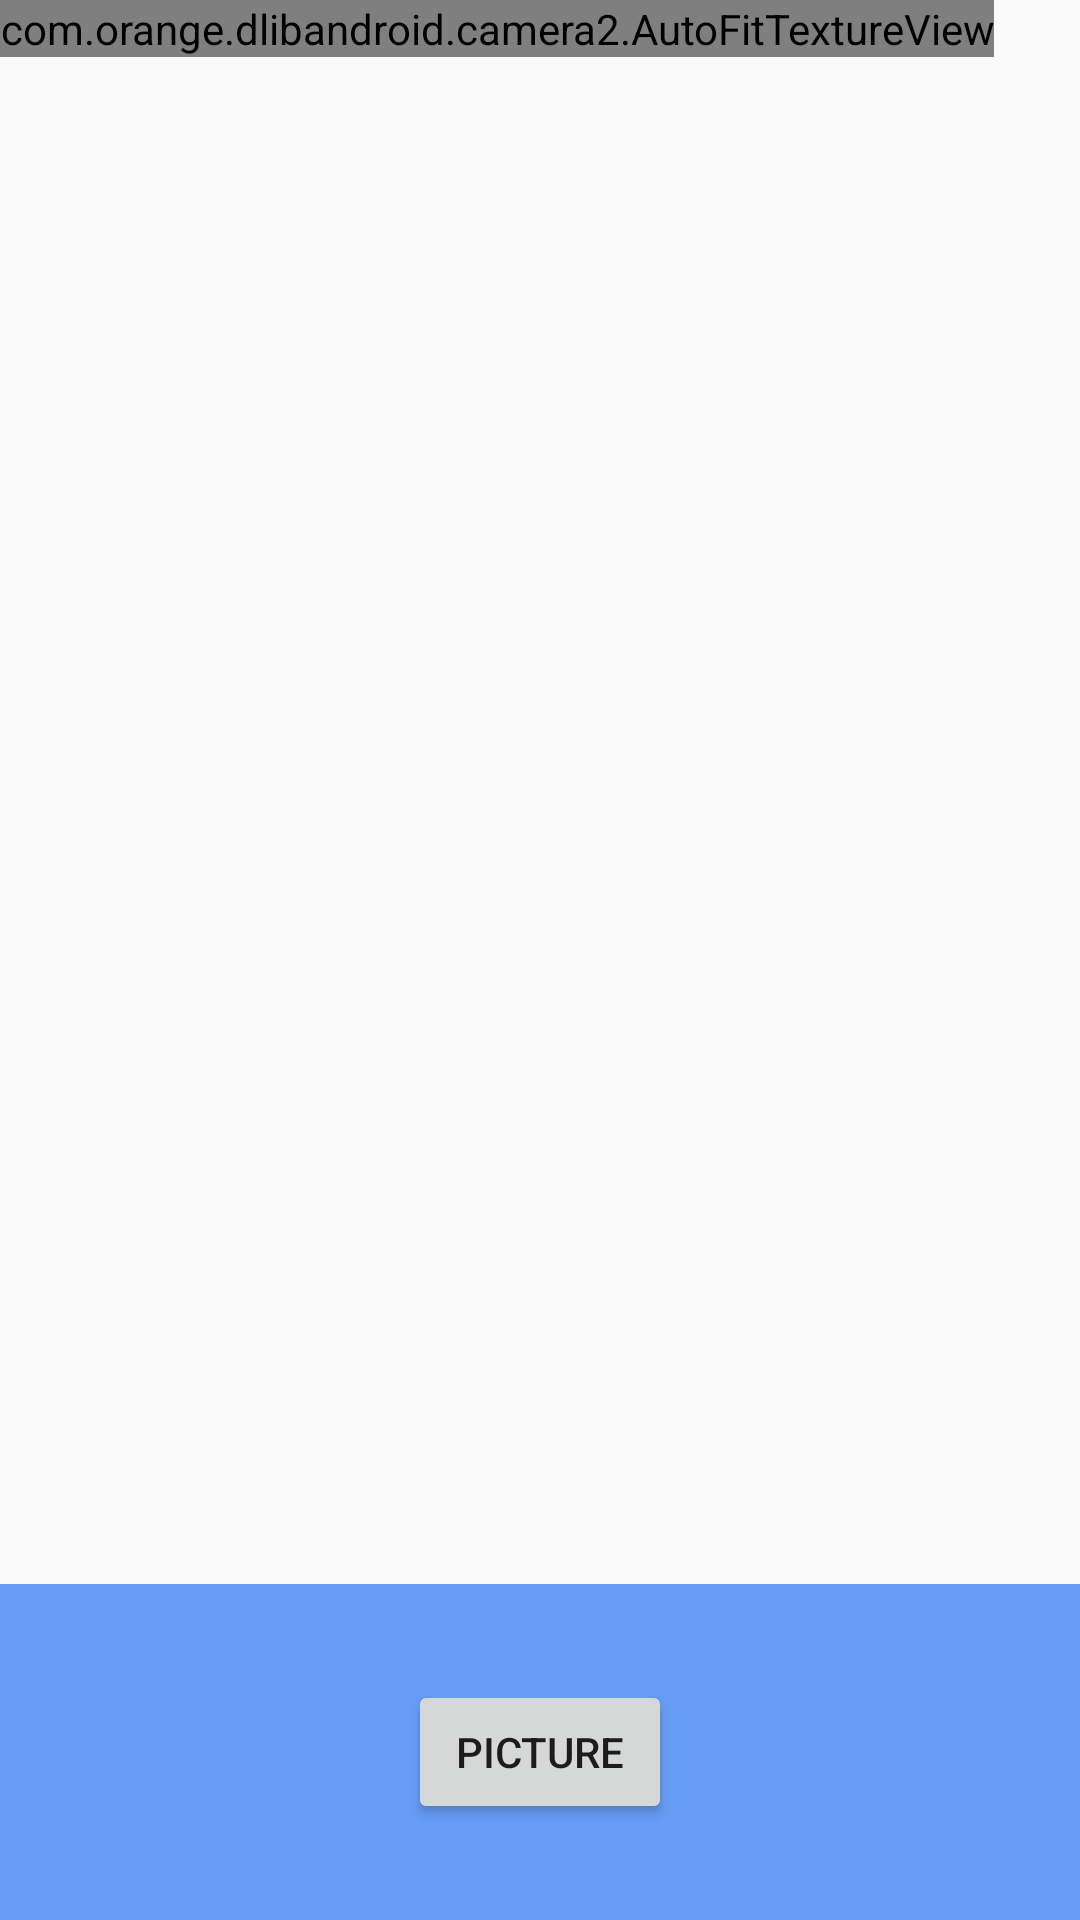

Android layout source for this screen:
<!-- AndroidManifest.xml: application theme AppTheme -->
<!-- res/layout/fagment_camera.xml -->
<?xml version="1.0" encoding="utf-8"?>
<RelativeLayout xmlns:android="http://schemas.android.com/apk/res/android"
    android:layout_width="match_parent"
    android:layout_height="match_parent">

    <com.orange.dlibandroid.camera2.AutoFitTextureView
        android:id="@+id/texture"
        android:layout_width="wrap_content"
        android:layout_height="wrap_content"
        android:layout_alignParentStart="true"
        android:layout_alignParentTop="true" />

    <FrameLayout
        android:id="@+id/control"
        android:layout_width="match_parent"
        android:layout_height="112dp"
        android:layout_alignParentBottom="true"
        android:layout_alignParentStart="true"
        android:background="#cc4285f4">

        <Button
            android:id="@+id/picture"
            android:layout_width="wrap_content"
            android:layout_height="wrap_content"
            android:layout_gravity="center"
            android:text="@string/picture" />

        <ImageButton
            android:id="@+id/info"
            android:contentDescription="@string/description_info"
            style="@android:style/Widget.Material.Light.Button.Borderless"
            android:layout_width="wrap_content"
            android:layout_height="wrap_content"
            android:layout_gravity="center_vertical|right"
            android:padding="20dp"
            android:src="@mipmap/ic_launcher" />

    </FrameLayout>

</RelativeLayout>
<!-- resources referenced by this layout -->
<resources>
  <string name="description_info">Info</string>
  <string name="picture">Picture</string>
  <style name="AppTheme" parent="Theme.AppCompat.Light.NoActionBar">
          
          <item name="colorPrimary">@color/colorPrimary</item>
          <item name="colorPrimaryDark">@color/colorPrimaryDark</item>
          <item name="colorAccent">@color/colorAccent</item>
      </style>
  <!-- not gathered from this repository: default colours our renderer supplied (Android Studio template values) -->
  <color name="colorPrimary">#FF6200EE</color>
  <color name="colorPrimaryDark">#FF3700B3</color>
  <color name="colorAccent">#FF03DAC5</color>
</resources>
